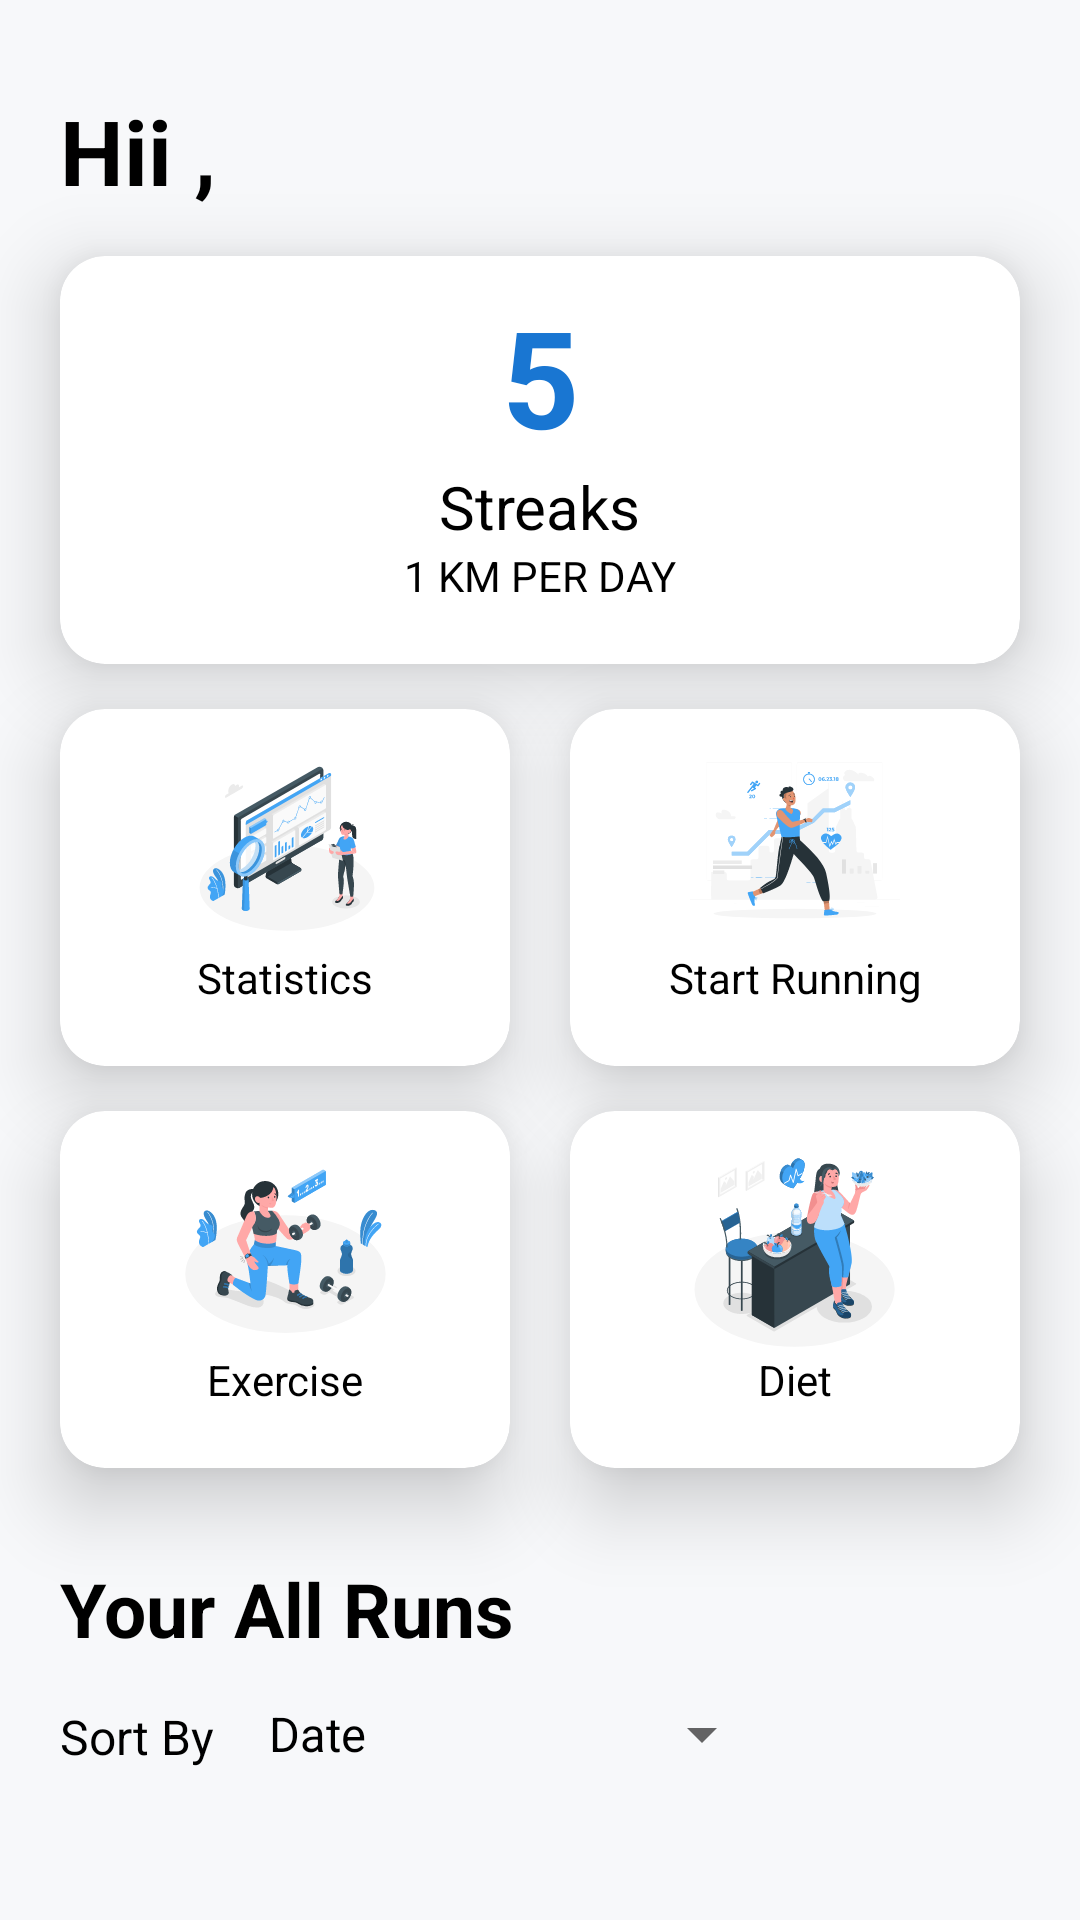

Android layout source for this screen:
<!-- AndroidManifest.xml: application theme Theme.FitnessWizard -->
<!-- res/layout/fragment_main.xml -->
<?xml version="1.0" encoding="utf-8"?>
<androidx.constraintlayout.motion.widget.MotionLayout xmlns:android="http://schemas.android.com/apk/res/android"
    xmlns:app="http://schemas.android.com/apk/res-auto"
    xmlns:tools="http://schemas.android.com/tools"
    android:layout_width="match_parent"
    android:layout_height="match_parent"
    app:layoutDescription="@xml/fragment_main_scene"
    tools:context=".runningTracker.ui.fragments.MainFragment">

    <TextView
        android:id="@+id/hiiText"
        android:layout_width="wrap_content"
        android:layout_height="wrap_content"
        android:layout_marginHorizontal="20dp"
        android:layout_marginTop="30dp"
        android:layout_marginBottom="15dp"
        android:text="Hii ,"
        android:textSize="30sp"
        android:textStyle="bold"
        app:layout_constraintLeft_toLeftOf="parent"
        app:layout_constraintTop_toTopOf="parent" />

    <androidx.cardview.widget.CardView
        android:id="@+id/cardView"
        android:layout_width="match_parent"
        android:layout_height="wrap_content"
        android:layout_marginHorizontal="20dp"
        android:layout_marginVertical="15dp"

        app:cardCornerRadius="15dp"
        app:cardElevation="15dp"
        app:layout_constraintTop_toBottomOf="@+id/hiiText">

        <androidx.constraintlayout.widget.ConstraintLayout
            android:layout_width="match_parent"
            android:layout_height="match_parent"
            android:paddingTop="10dp"
            android:paddingBottom="20dp">

            <TextView
                android:id="@+id/streaksCount"
                android:layout_width="wrap_content"
                android:layout_height="wrap_content"
                android:text="5"
                android:textColor="#1976d2"
                android:textSize="45sp"
                android:textStyle="bold"
                app:layout_constraintEnd_toEndOf="parent"
                app:layout_constraintStart_toStartOf="parent"
                app:layout_constraintTop_toTopOf="parent" />

            <TextView
                android:id="@+id/textView2"
                android:layout_width="wrap_content"
                android:layout_height="wrap_content"
                android:text="Streaks"
                android:textSize="20sp"
                app:layout_constraintEnd_toEndOf="parent"
                app:layout_constraintStart_toStartOf="parent"
                app:layout_constraintTop_toBottomOf="@+id/streaksCount" />

            <TextView
                android:layout_width="wrap_content"
                android:layout_height="wrap_content"
                android:text="1 KM PER DAY"
                app:layout_constraintEnd_toEndOf="parent"
                app:layout_constraintStart_toStartOf="parent"
                app:layout_constraintTop_toBottomOf="@+id/textView2" />

        </androidx.constraintlayout.widget.ConstraintLayout>


    </androidx.cardview.widget.CardView>


    <androidx.constraintlayout.widget.Guideline
        android:id="@+id/guideline2"
        android:layout_width="wrap_content"
        android:layout_height="match_parent"
        android:orientation="vertical"
        app:layout_constraintGuide_percent=".5" />

    <androidx.cardview.widget.CardView
        android:id="@+id/statistics"
        android:layout_width="0dp"
        android:layout_height="wrap_content"
        android:layout_marginVertical="15dp"
        android:layout_marginLeft="20dp"
        android:layout_marginRight="10dp"
        app:cardCornerRadius="15dp"
        app:cardElevation="15dp"

        app:layout_constraintEnd_toStartOf="@+id/guideline2"
        app:layout_constraintStart_toStartOf="parent"
        app:layout_constraintTop_toBottomOf="@+id/cardView">

        <LinearLayout
            android:layout_width="match_parent"
            android:layout_height="match_parent"
            android:orientation="vertical"
            android:paddingHorizontal="20dp"
            android:paddingTop="10dp"
            android:paddingBottom="20dp">

            <ImageView
                android:layout_width="match_parent"
                android:layout_height="70dp"
                android:src="@drawable/ic_stats_one" />

            <TextView
                android:layout_width="match_parent"
                android:layout_height="wrap_content"
                android:gravity="center"
                android:text="Statistics"
                android:textAlignment="center" />

        </LinearLayout>


    </androidx.cardview.widget.CardView>

    <androidx.cardview.widget.CardView
        android:id="@+id/runTracking"
        android:layout_width="0dp"
        android:layout_height="wrap_content"
        android:layout_marginVertical="15dp"
        android:layout_marginLeft="10dp"
        android:layout_marginRight="20dp"
        app:cardCornerRadius="15dp"
        app:cardElevation="15dp"
        app:layout_constraintEnd_toEndOf="parent"
        app:layout_constraintStart_toStartOf="@+id/guideline2"
        app:layout_constraintTop_toBottomOf="@id/cardView">

        <LinearLayout
            android:layout_width="match_parent"
            android:layout_height="match_parent"
            android:orientation="vertical"

            android:paddingHorizontal="20dp"
            android:paddingTop="10dp"
            android:paddingBottom="20dp">

            <ImageView
                android:layout_width="match_parent"
                android:layout_height="70dp"
                android:src="@drawable/ic_running_tracker" />

            <TextView
                android:layout_width="match_parent"
                android:layout_height="wrap_content"
                android:gravity="center"
                android:text="Start Running"
                android:textAlignment="center" />

        </LinearLayout>


    </androidx.cardview.widget.CardView>

    <androidx.cardview.widget.CardView
        android:id="@+id/exercise"
        android:layout_width="0dp"
        android:layout_height="wrap_content"
        android:layout_marginVertical="15dp"
        android:layout_marginLeft="20dp"
        android:layout_marginRight="10dp"
        android:layout_marginBottom="20dp"

        app:cardCornerRadius="15dp"
        app:cardElevation="15dp"
        app:layout_constraintEnd_toStartOf="@+id/guideline2"
        app:layout_constraintStart_toStartOf="parent"
        app:layout_constraintTop_toBottomOf="@id/statistics">

        <LinearLayout
            android:layout_width="match_parent"
            android:layout_height="match_parent"
            android:orientation="vertical"

            android:paddingHorizontal="20dp"
            android:paddingTop="10dp"
            android:paddingBottom="20dp">

            <ImageView
                android:layout_width="match_parent"
                android:layout_height="70dp"
                android:src="@drawable/ic_exercise" />

            <TextView
                android:layout_width="match_parent"
                android:layout_height="wrap_content"
                android:gravity="center"
                android:text="Exercise"
                android:textAlignment="center" />

        </LinearLayout>


    </androidx.cardview.widget.CardView>

    <androidx.cardview.widget.CardView
        android:id="@+id/diet"
        android:layout_width="0dp"
        android:layout_height="wrap_content"
        android:layout_marginVertical="15dp"
        android:layout_marginLeft="10dp"
        android:layout_marginRight="20dp"

        app:cardCornerRadius="15dp"
        app:cardElevation="15dp"
        app:layout_constraintEnd_toEndOf="parent"
        app:layout_constraintStart_toStartOf="@+id/guideline2"
        app:layout_constraintTop_toBottomOf="@id/runTracking">

        <LinearLayout
            android:layout_width="match_parent"
            android:layout_height="match_parent"
            android:orientation="vertical"

            android:paddingHorizontal="20dp"
            android:paddingTop="10dp"
            android:paddingBottom="20dp">

            <ImageView
                android:layout_width="match_parent"
                android:layout_height="70dp"
                android:src="@drawable/ic_diet" />

            <TextView
                android:layout_width="match_parent"
                android:layout_height="wrap_content"
                android:gravity="center"
                android:text="Diet"
                android:textAlignment="center" />

        </LinearLayout>


    </androidx.cardview.widget.CardView>


    <androidx.constraintlayout.widget.ConstraintLayout
        android:id="@+id/rvRunHolder"
        android:layout_width="match_parent"
        android:layout_height="wrap_content"
        app:layout_constraintEnd_toEndOf="parent"
        app:layout_constraintStart_toStartOf="parent"
        app:layout_constraintTop_toBottomOf="@id/exercise">

        <TextView
            android:id="@+id/yourAllRuns"
            android:layout_width="wrap_content"
            android:layout_height="wrap_content"
            android:layout_marginHorizontal="20dp"
            android:layout_marginVertical="30dp"
            android:text="Your All Runs"
            android:textSize="25sp"
            android:textStyle="bold"
            app:layout_constraintLeft_toLeftOf="parent"
            app:layout_constraintTop_toTopOf="parent" />


        <TextView
            android:id="@+id/sortBy"
            android:layout_width="wrap_content"
            android:layout_height="wrap_content"
            android:layout_marginLeft="20dp"
            android:layout_marginTop="15dp"
            android:text="Sort By"
            android:textSize="16sp"
            app:layout_constraintLeft_toLeftOf="parent"
            app:layout_constraintTop_toBottomOf="@id/yourAllRuns" />


        <Spinner
            android:id="@+id/spinner"
            android:layout_width="wrap_content"
            android:layout_height="wrap_content"
            android:layout_margin="10dp"
            android:entries="@array/filter_options"
            android:minHeight="30dp"
            app:layout_constraintLeft_toRightOf="@id/sortBy"

            app:layout_constraintTop_toBottomOf="@id/yourAllRuns" />

        <androidx.recyclerview.widget.RecyclerView
            android:id="@+id/rvRun"
            android:layout_width="match_parent"
            android:layout_height="match_parent"
            android:layout_marginTop="110dp"
            app:layout_constraintTop_toBottomOf="@id/sortBy"
            tools:listitem="@layout/run_item" />

    </androidx.constraintlayout.widget.ConstraintLayout>


</androidx.constraintlayout.motion.widget.MotionLayout>
<!-- res/layout/run_item.xml (included above) -->
<?xml version="1.0" encoding="utf-8"?>
<androidx.cardview.widget.CardView xmlns:android="http://schemas.android.com/apk/res/android"
    android:layout_width="match_parent"
    android:layout_height="wrap_content"
    android:layout_margin="20dp"
    app:cardElevation="10dp"
    app:cardCornerRadius="10dp"
    xmlns:app="http://schemas.android.com/apk/res-auto">

    <androidx.constraintlayout.widget.ConstraintLayout
        android:layout_width="match_parent"
        android:layout_height="wrap_content">

        <ImageView
            android:id="@+id/ivRunImage"
            android:layout_width="match_parent"
            android:layout_height="wrap_content"
            app:layout_constraintEnd_toEndOf="parent"
            app:layout_constraintHorizontal_bias="0.5"
            app:layout_constraintStart_toStartOf="parent"
            app:layout_constraintTop_toTopOf="parent" />

        <TextView
            android:id="@+id/tvDate"
            android:layout_width="wrap_content"
            android:layout_height="wrap_content"
            android:layout_marginTop="16dp"
            android:text="DATE"
            app:layout_constraintEnd_toStartOf="@+id/tvTime"
            app:layout_constraintHorizontal_bias="0.5"
            app:layout_constraintStart_toStartOf="parent"
            app:layout_constraintTop_toBottomOf="@+id/ivRunImage" />

        <TextView
            android:id="@+id/tvTime"
            android:layout_width="wrap_content"
            android:layout_height="wrap_content"
            android:layout_marginTop="16dp"
            android:text="TIME"
            app:layout_constraintEnd_toStartOf="@+id/tvDistance"
            app:layout_constraintHorizontal_bias="0.5"
            app:layout_constraintStart_toEndOf="@+id/tvDate"
            app:layout_constraintTop_toBottomOf="@+id/ivRunImage" />

        <TextView
            android:id="@+id/tvDistance"
            android:layout_width="wrap_content"
            android:layout_height="wrap_content"
            android:layout_marginTop="16dp"
            android:text="DISTANCE"
            app:layout_constraintEnd_toStartOf="@+id/tvAvgSpeed"
            app:layout_constraintHorizontal_bias="0.5"
            app:layout_constraintStart_toEndOf="@+id/tvTime"
            app:layout_constraintTop_toBottomOf="@+id/ivRunImage" />

        <TextView
            android:id="@+id/tvAvgSpeed"
            android:layout_width="wrap_content"
            android:layout_height="wrap_content"
            android:layout_marginTop="16dp"
            android:text="AVGSPEED"
            app:layout_constraintEnd_toStartOf="@+id/tvCalories"
            app:layout_constraintHorizontal_bias="0.5"
            app:layout_constraintStart_toEndOf="@+id/tvDistance"
            app:layout_constraintTop_toBottomOf="@+id/ivRunImage" />

        <TextView
            android:id="@+id/tvCalories"
            android:layout_width="wrap_content"
            android:layout_height="wrap_content"
            android:layout_marginTop="16dp"
            android:text="CALORIES"
            app:layout_constraintEnd_toEndOf="parent"
            app:layout_constraintHorizontal_bias="0.5"
            app:layout_constraintStart_toEndOf="@+id/tvAvgSpeed"
            app:layout_constraintTop_toBottomOf="@+id/ivRunImage" />


        <ImageView
            android:id="@+id/deleteButton"
            android:layout_width="wrap_content"
            android:layout_height="wrap_content"
            android:layout_margin="5dp"
            android:src="@drawable/ic_baseline_delete_outline_24"
            app:layout_constraintEnd_toEndOf="parent"
            app:layout_constraintTop_toTopOf="parent" />


    </androidx.constraintlayout.widget.ConstraintLayout>

</androidx.cardview.widget.CardView>
<!-- resources referenced by this layout -->
<resources>
  <string-array name="filter_options">
          <item>Date</item>
          <item>Running Time</item>
          <item>Distance</item>
          <item>Average Speed</item>
          <item>Calories Burned</item>
      </string-array>
  <!-- drawable ic_diet: vector/xml drawable (drawable, 82058 chars, omitted) -->
  <!-- drawable ic_exercise: vector/xml drawable (drawable, 35826 chars, omitted) -->
  <!-- drawable ic_running_tracker: vector/xml drawable (drawable, 24560 chars, omitted) -->
  <!-- drawable ic_stats_one: vector/xml drawable (drawable, 32910 chars, omitted) -->
  <style name="Theme.FitnessWizard" parent="Theme.MaterialComponents.DayNight.NoActionBar">
          
          <item name="colorPrimary">@color/material_blue_med</item>
          <item name="colorPrimaryVariant">@color/material_blue_dark</item>
          <item name="colorOnPrimary">@color/white</item>
          
          <item name="colorSecondary">@color/teal_200</item>
          <item name="colorSecondaryVariant">@color/teal_700</item>
          <item name="colorOnSecondary">@color/black</item>
          
          <item name="android:statusBarColor" tools:targetApi="l">?attr/colorPrimaryVariant</item>
          
          <item name="android:textColor">@color/black</item>
          <item name="android:windowBackground">#f7f8fa</item>
      </style>
  <color name="material_blue_med">#1976d2</color>
  <color name="material_blue_dark">#1565c0</color>
  <color name="white">#FFFFFFFF</color>
  <color name="teal_200">#FF03DAC5</color>
  <color name="teal_700">#FF018786</color>
  <color name="black">#FF000000</color>
</resources>
